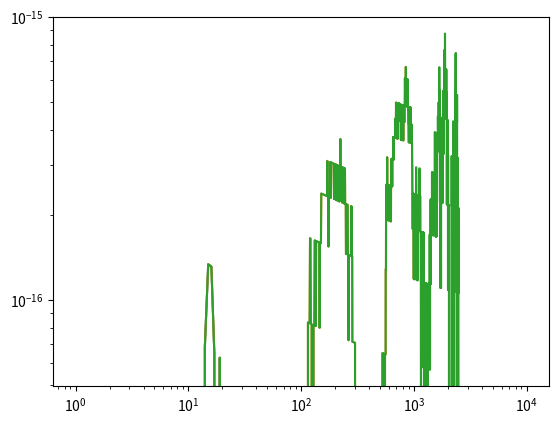

Source code (Python):
import matplotlib.pyplot as plt


# function being used
def f(n):
    return 1 / n


# calculate s_up
def s_up(N):
    # create a list from 1 to N
    indexes = list(range(1, N + 1))
    result = 0

    # for each number in the list, calculate sum(n=1 -> N)(1/n)
    for i in range(N):
        result += f(indexes[i])

    return result


# calculate s_down
def s_down(N):
    # create a list from 1 to N
    indexes = list(range(1, N + 1))
    result = 0

    # for each number in the list, starting with the largest number, calculate sum(n=N -> 1)(1/n)
    for i in range(N - 1, -1, -1):
        result += f(indexes[i])

    return result


# Function to get the values that need to be graphed on the y-axis
def get_y_vals(N):
    up = s_up(N)
    down = s_down(N)
    return (up - down) / (abs(up) + abs(down))


# function to plot n terms
def plot_n_vals(n):
    y_vals = []
    x_vals = []
    for i in range(1, n + 1):
        x_vals.append(i)
        y_vals.append(get_y_vals(i))

    plt.figure(1)
    plt.loglog(x_vals, y_vals)
    plt.show()


# main function, calling plot function with different values
def main():
    plot_n_vals(100)
    plot_n_vals(1000)

    # may take a couple of seconds to compute
    plot_n_vals(10000)


main()
# Question 1 response:

# The graphs show the difference between the accuracy of the calculations. When
# the program is run with smaller values of N, the difference is small, shown by
# only a single spike in the function. But when larger values of N are given,
# the spike steadily increase in magnitude. This can be explained by the downward
# sum being more precise than the upward sum. This is because of the way that Python
# rounds floating point numbers. More specifically, Python has a limited number
# of significant digits and when the sum reaches a certain point, the floating
# point number representing the sum needs to store one more digit than it is able to.
# This causes Python to round the number so it can be stored. When computing s_down
# this rounding happens at a different operation than when computing s_up. This results
# in s_down being able to store most of the smaller sums (since it starts summing from
# larger values of N first) to a greater degree of precision. Therefore, since s_up loses
# this extra degree of precision quickly since its sum will be larger for most of the
# calculation, s_down has a small advantage in precision when dealing with large values
# of N.
